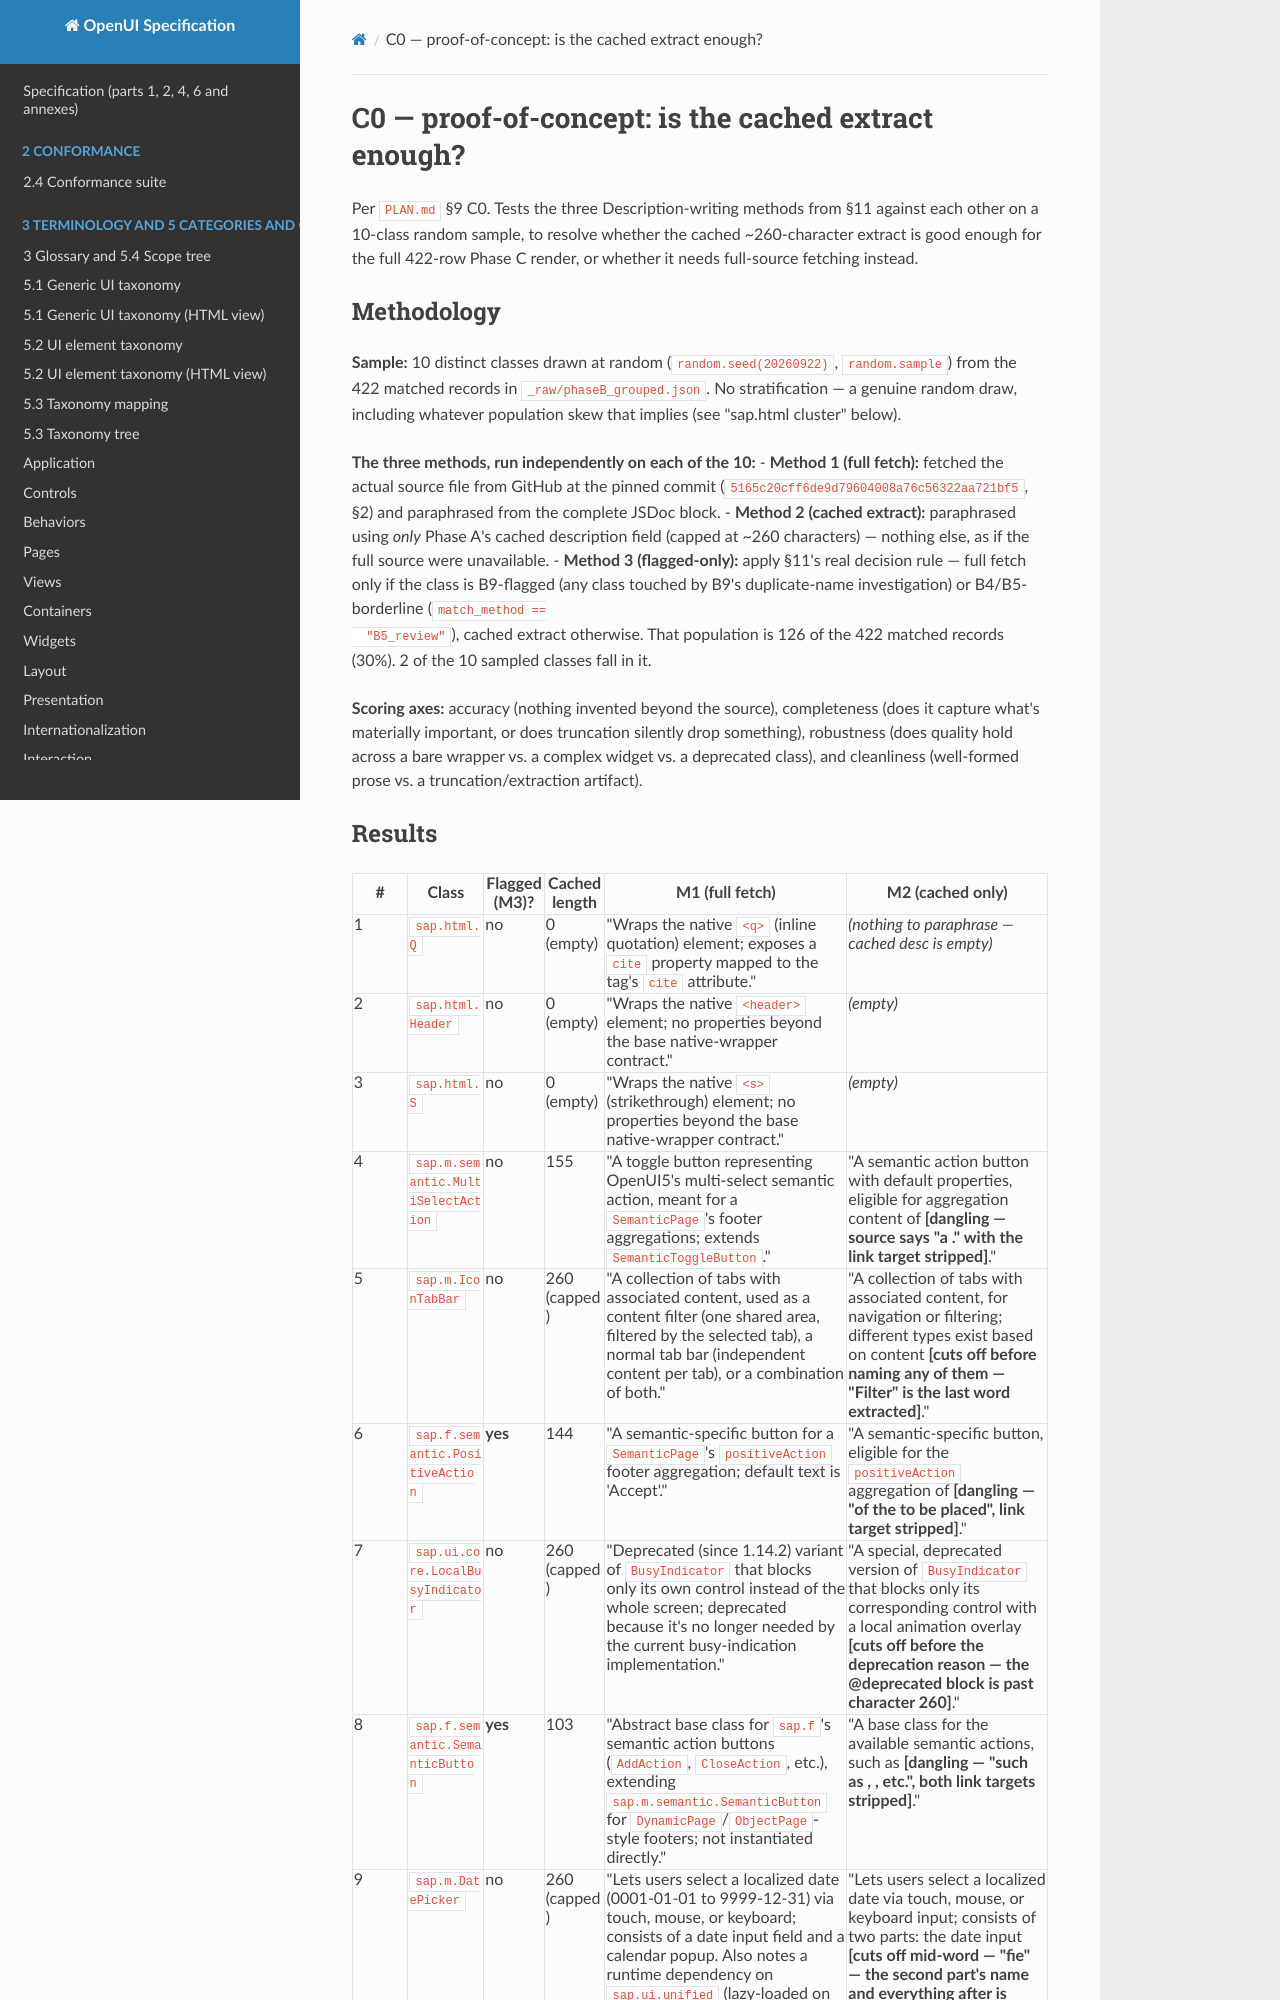

repository: shlomoa/openui-spec · page: survey/openui5/C0_POC/index.html · generator: mkdocs

# C0 — proof-of-concept: is the cached extract enough?

Per `PLAN.md` §9 C0. Tests the three Description-writing methods from §11
against each other on a 10-class random sample, to resolve whether the
cached ~260-character extract is good enough for the full 422-row Phase C
render, or whether it needs full-source fetching instead.

## Methodology

**Sample:** 10 distinct classes drawn at random (`random.seed(20260922)`,
`random.sample`) from the 422 matched records in
`_raw/phaseB_grouped.json`. No stratification — a genuine random draw,
including whatever population skew that implies (see "sap.html cluster"
below).

**The three methods, run independently on each of the 10:**
- **Method 1 (full fetch):** fetched the actual source file from GitHub
  at the pinned commit (`5165c20cff6de9d79604008a76c56322aa721bf5`, §2)
  and paraphrased from the complete JSDoc block.
- **Method 2 (cached extract):** paraphrased using *only* Phase A's
  cached description field (capped at ~260 characters) — nothing else,
  as if the full source were unavailable.
- **Method 3 (flagged-only):** apply §11's real decision rule — full
  fetch only if the class is B9-flagged (any class touched by B9's
  duplicate-name investigation) or B4/B5-borderline (`match_method ==
  "B5_review"`), cached extract otherwise. That population is 126 of the
  422 matched records (30%). 2 of the 10 sampled classes fall in it.

**Scoring axes:** accuracy (nothing invented beyond the source),
completeness (does it capture what's materially important, or does
truncation silently drop something), robustness (does quality hold
across a bare wrapper vs. a complex widget vs. a deprecated class), and
cleanliness (well-formed prose vs. a truncation/extraction artifact).
